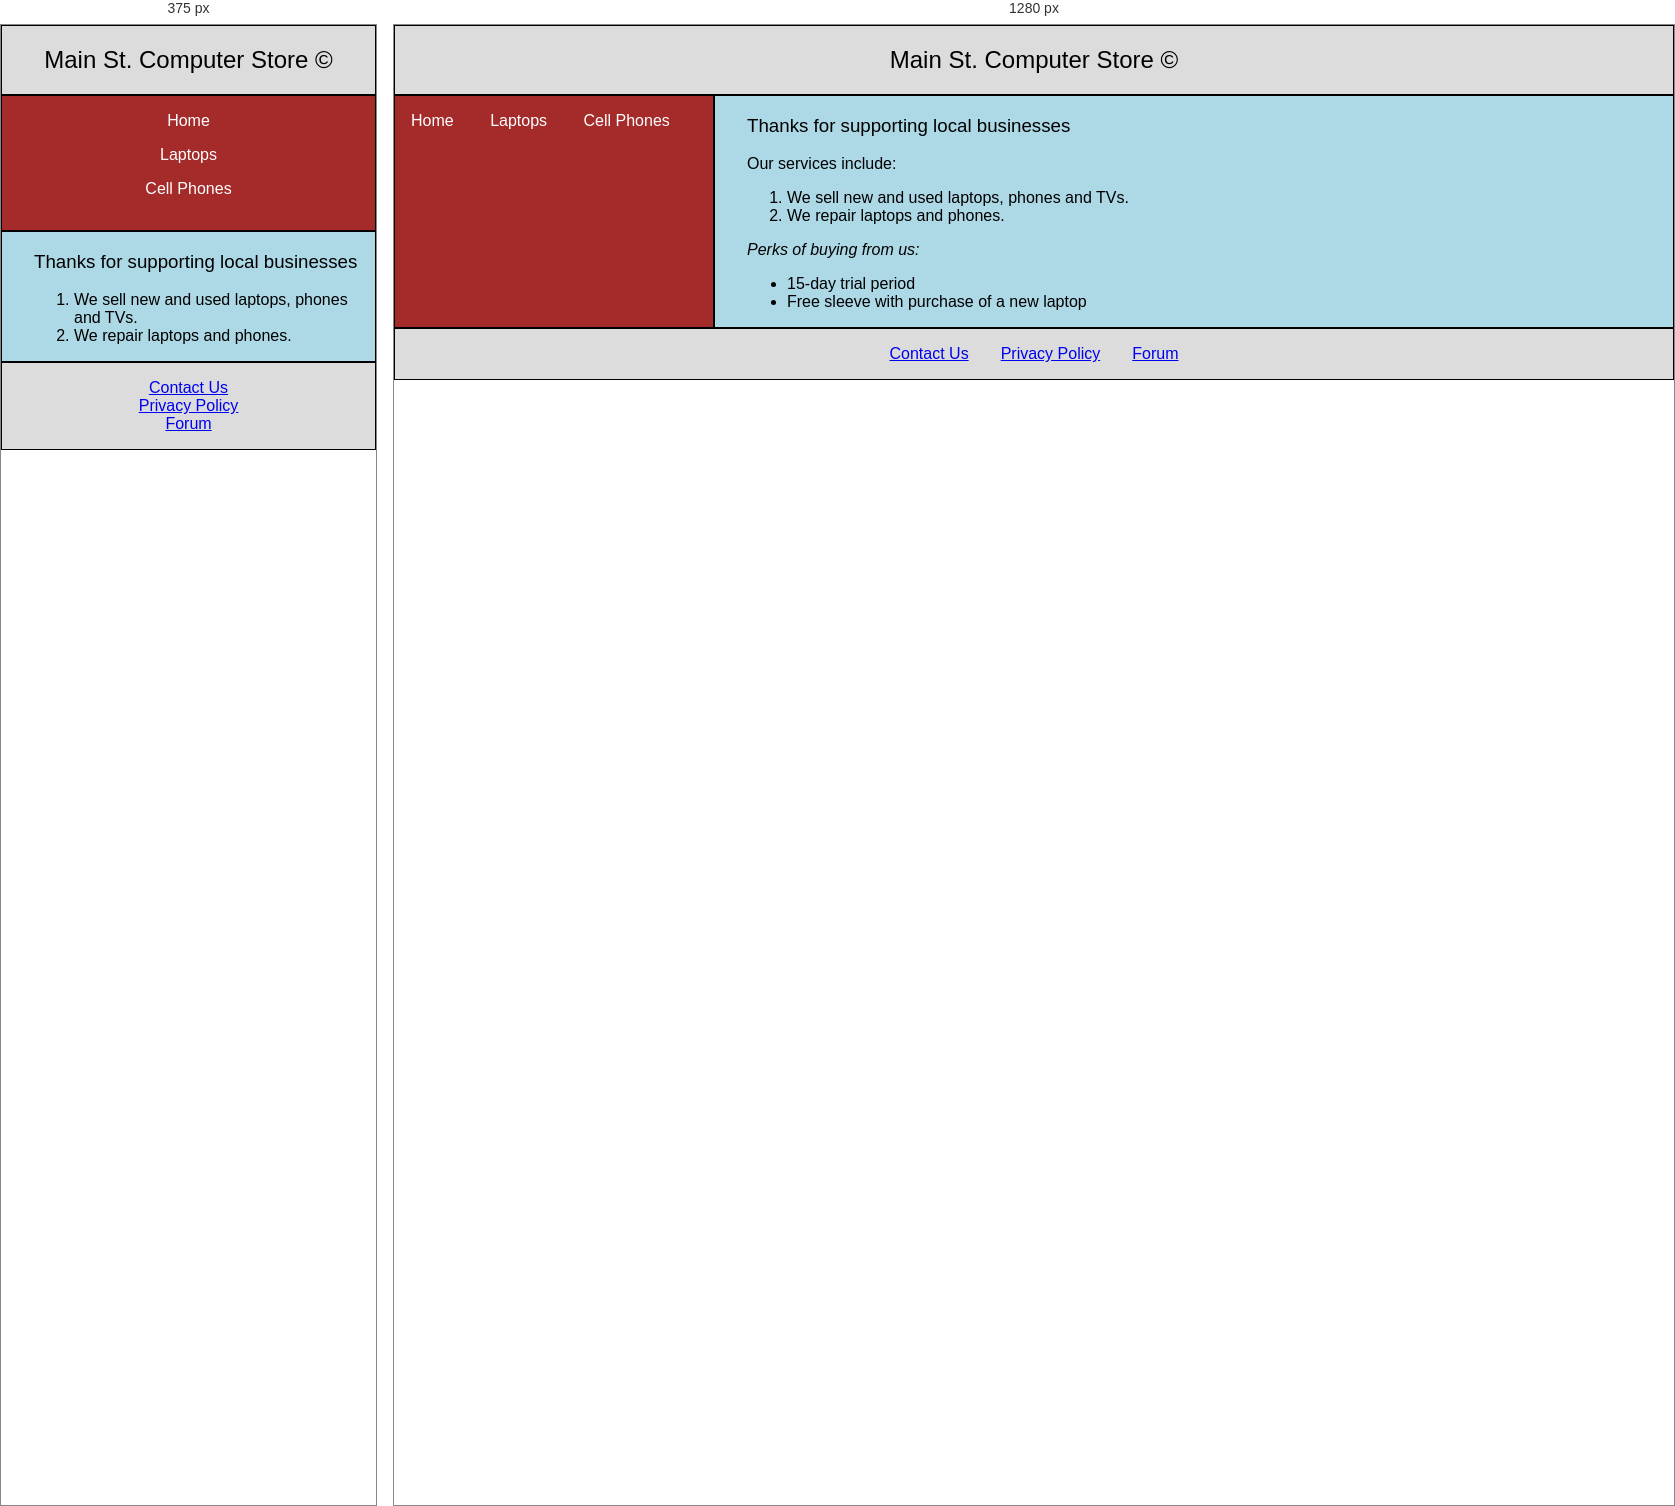
Rendered at 375 px and 1280 px, left to right.

<!-- file: MediaQueryQuestion.html -->
<!DOCTYPE html>
<html lang="en">

<head>
    <meta charset="utf-8">
    <meta name="viewport" content="width=device-width, initial-scale=1.0">
    <title>Media Query Question Q4</title>
    <style>
        * {
            box-sizing: border-box;
            font-family:'Segoe UI', Tahoma, Geneva, Verdana, sans-serif;
            font-weight: 500;
        }

        header, nav, main, footer {
            border: 1px solid black;
        }

        body {
            margin: auto;
        }

        header, footer {
            background-color: gainsboro;
            text-align: center;
        }

        nav {
            background-color: brown;
        }

        nav ul, footer ul {
            padding: 0px;
        }

        nav ul li {
            display: block;
            list-style-type: none;
            padding-bottom: 1em;
            text-align: center;
        }

        nav a {
            text-decoration: none;
            color: white;
        }

        main {
            padding-left: 2em;
            background-color: lightblue;
        }

        .perks{
            font-style: italic;
        }

        main ul, main p {
            display: none;
        }

        footer ul {
            list-style-type: none;
        }

        /* Provide your CSS in the following without changing CSS above*/
        @media screen and (min-width: 768px) {
    /* Horizontal nav menu */
    nav ul li {
        display: inline-block;
        padding: 0 1em;
    }

    /* Arrange nav and main side-by-side */
    #navmain {
        display: flex;
    }

    nav {
        width: 25%;
    }

    main {
        width: 75%;
    }

    /* Show the hidden elements in main */
    main ul,
    main p {
        display: block;
    }

    /* Footer horizontal layout */
    footer ul {
        display: flex;
        justify-content: center;
        gap: 2em;
    }

    footer ul li {
        display: inline;
    }
}

        
    </style>
</head>

<body>
    <header>
        <h2>Main St. Computer Store &copy;</h2>
    </header>
    <div id="navmain">
        <nav>
            <ul>
                <li><a href="#">Home</a></li>
                <li><a href="#">Laptops</a></li>
                <li><a href="#">Cell Phones</a></li>
            </ul>
        </nav>
        <main>
            <h3>Thanks for supporting local businesses</h3>
            <p id="services">Our services include:</p>
            <ol>
                <li>We sell new and used laptops, phones and TVs.</li>
                <li>We repair laptops and phones.</li>
            </ol>
            <p class="perks">Perks of buying from us:</p>
            <ul>
                <li>15-day trial period</li>
                <li>Free sleeve with purchase of a new laptop</li>
            </ul>
        </main>
    </div>
    <footer>
        <ul>
            <li><a href="#">Contact Us</a></li>
            <li><a href="#">Privacy Policy</a></li>
            <li><a href="#">Forum</a></li>
        </ul>
    </footer>
</body>

</html>